Image classification data set "data" (LUMIERE05/ANN-dog_and_cat_classifier on GitHub). Class labels (2): cats without background, dogs without background.

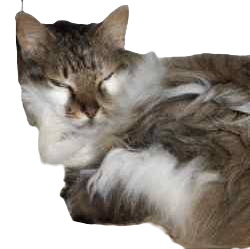
Label: cats without background

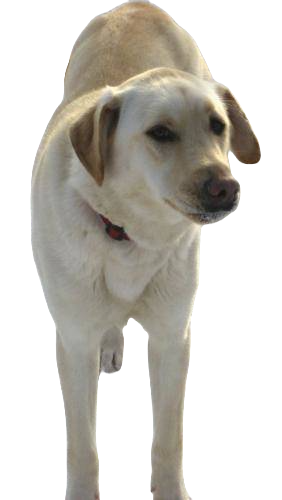
Label: dogs without background

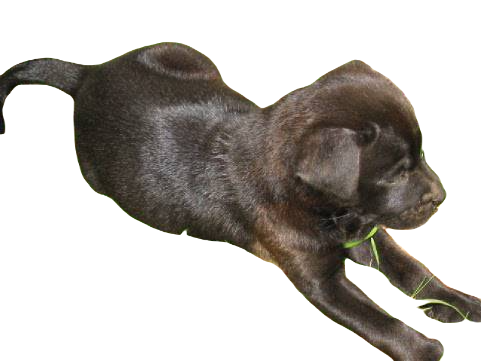
Label: dogs without background

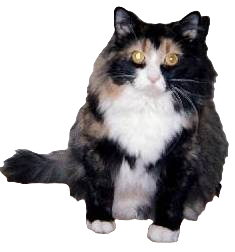
Label: cats without background

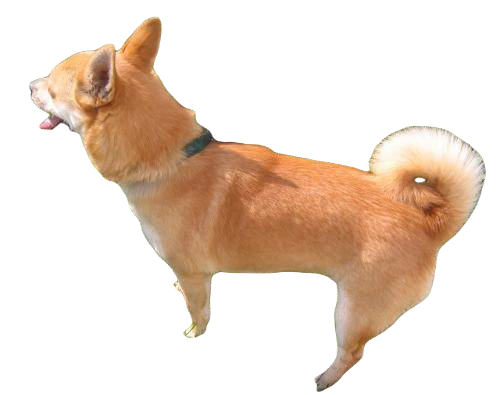
Label: dogs without background

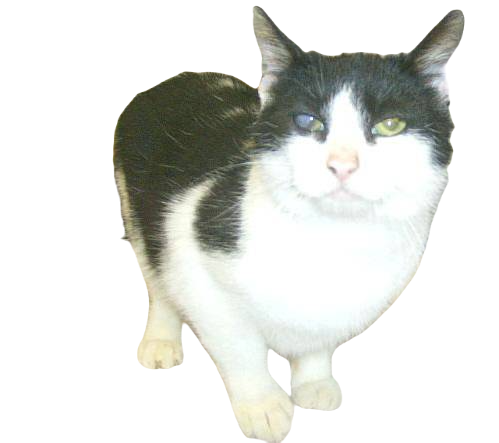
Label: cats without background
